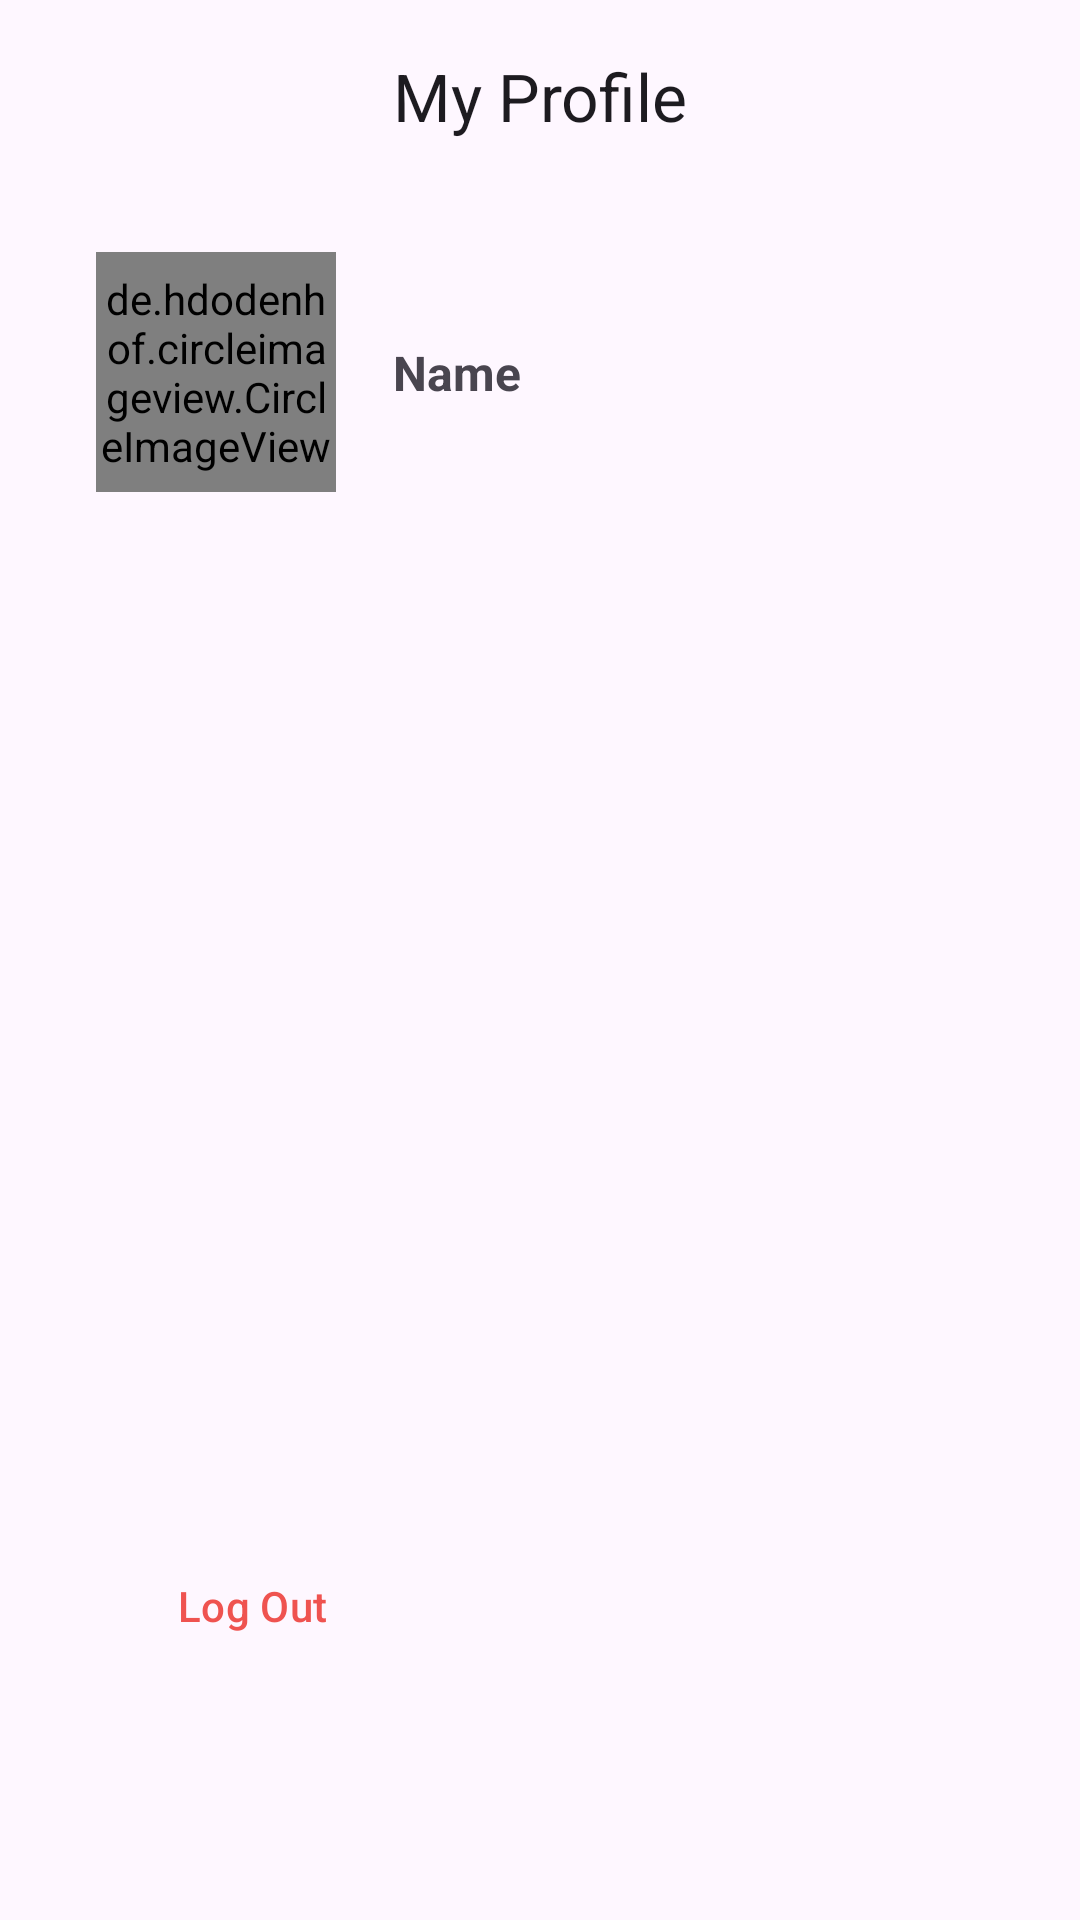

Reconstruct the res/layout file that produces this screen, plus the resources it refers to.
<!-- AndroidManifest.xml: application theme Theme.OPEL -->
<!-- res/layout/fragment_profile.xml -->
<?xml version="1.0" encoding="utf-8"?>
<androidx.constraintlayout.widget.ConstraintLayout xmlns:android="http://schemas.android.com/apk/res/android"
    xmlns:app="http://schemas.android.com/apk/res-auto"
    xmlns:tools="http://schemas.android.com/tools"
    android:layout_width="match_parent"
    android:layout_height="match_parent"
    android:id="@+id/Home_Activity"
    tools:context=".ProfileFragment">

    <androidx.constraintlayout.widget.Guideline
        android:id="@+id/guideline1"
        android:layout_width="wrap_content"
        android:layout_height="wrap_content"
        android:orientation="horizontal"
        app:layout_constraintGuide_begin="24dp" />

    <androidx.constraintlayout.widget.Guideline
        android:id="@+id/guideline2"
        android:layout_width="wrap_content"
        android:layout_height="wrap_content"
        android:orientation="horizontal"
        app:layout_constraintGuide_end="24dp" />

    <androidx.constraintlayout.widget.Guideline
        android:id="@+id/guideline3"
        android:layout_width="wrap_content"
        android:layout_height="wrap_content"
        android:orientation="vertical"
        app:layout_constraintGuide_begin="16dp" />

    <androidx.constraintlayout.widget.Guideline
        android:id="@+id/guideline4"
        android:layout_width="wrap_content"
        android:layout_height="wrap_content"
        android:orientation="vertical"
        app:layout_constraintGuide_end="16dp" />

    <androidx.coordinatorlayout.widget.CoordinatorLayout
        android:id="@+id/coordinatorLayout2"
        android:layout_width="match_parent"
        android:layout_height="wrap_content"
        app:layout_constraintEnd_toEndOf="parent"
        app:layout_constraintStart_toStartOf="parent"
        app:layout_constraintTop_toTopOf="parent">

        <com.google.android.material.appbar.AppBarLayout
            android:id="@+id/appBarLayout"
            android:layout_width="match_parent"
            android:layout_height="wrap_content">

            <com.google.android.material.appbar.MaterialToolbar
                android:id="@+id/topAppBar"
                android:layout_width="match_parent"
                android:layout_height="?attr/actionBarSize"
                app:title="My Profile"
                app:titleCentered="true" />

        </com.google.android.material.appbar.AppBarLayout>

    </androidx.coordinatorlayout.widget.CoordinatorLayout>

    <de.hdodenhof.circleimageview.CircleImageView
        android:id="@+id/profile_image"
        android:layout_width="80dp"
        android:layout_height="80dp"
        android:layout_marginStart="16dp"
        android:src="@drawable/avatars_male"
        app:civ_border_color="#ADADAD"
        app:civ_circle_background_color="@color/Amber_200"
        app:layout_constraintBottom_toBottomOf="parent"
        app:layout_constraintStart_toStartOf="@id/guideline3"
        app:layout_constraintTop_toTopOf="parent"
        app:layout_constraintVertical_bias="0.15" />

    <Button
        android:id="@+id/button5"
        android:layout_width="wrap_content"
        android:layout_height="wrap_content"
        android:text="Log Out"
        android:textAllCaps="false"
        android:textColor="@color/Red_400"
        style="@style/Widget.Material3.Button.TextButton"
        app:layout_constraintBottom_toBottomOf="@id/guideline2"
        app:layout_constraintEnd_toEndOf="@id/guideline4"
        app:layout_constraintHorizontal_bias="0.1"
        app:layout_constraintStart_toEndOf="@+id/guideline3"
        app:layout_constraintTop_toTopOf="parent"
        app:layout_constraintVertical_bias="0.9" />

    <TextView
        android:id="@+id/textView1"
        android:layout_width="wrap_content"
        android:layout_height="wrap_content"
        android:text="Name"
        android:textSize="16sp"
        android:textStyle="bold"
        app:layout_constraintBottom_toBottomOf="@+id/profile_image"
        app:layout_constraintEnd_toStartOf="@+id/guideline4"
        app:layout_constraintHorizontal_bias="0.1"
        app:layout_constraintStart_toEndOf="@+id/profile_image"
        app:layout_constraintTop_toTopOf="@+id/profile_image" />

    <Button
        android:id="@+id/iconButton"
        style="?attr/materialIconButtonStyle"
        android:layout_width="wrap_content"
        android:layout_height="wrap_content"
        app:icon="@drawable/baseline_edit_24"
        android:layout_marginEnd="16dp"
        app:layout_constraintBottom_toBottomOf="@+id/textView1"
        app:layout_constraintEnd_toStartOf="@+id/guideline4"
        app:layout_constraintTop_toTopOf="@+id/textView1" />

</androidx.constraintlayout.widget.ConstraintLayout>
<!-- resources referenced by this layout -->
<resources>
  <color name="Amber_200">#FFE082</color>
  <color name="Red_400">#EF5350</color>
  <!-- drawable avatars_male: png bitmap (drawable, 123843 bytes) -->
  <style name="Theme.OPEL" parent="Theme.Material3.Light.NoActionBar">
          
          <item name="colorPrimary">@color/blue_500</item>
          <item name="colorPrimaryVariant">@color/purple_700</item>
          <item name="colorOnPrimary">@color/white</item>
          
          <item name="colorSecondary">@color/teal_200</item>
          <item name="colorSecondaryVariant">@color/teal_700</item>
          <item name="colorOnSecondary">@color/black</item>
          
          <item name="android:statusBarColor">@color/white</item>
          <item name="android:windowLightStatusBar" tools:targetApi="m">true</item>
          
          
  
          
          <item name="materialAlertDialogTheme">@style/ThemeOverlay.App.MaterialAlertDialog</item>
      </style>
  <color name="blue_500">#2962FF</color>
  <color name="purple_700">#FF3700B3</color>
  <color name="white">#FFFFFFFF</color>
  <color name="teal_200">#FF03DAC5</color>
  <color name="teal_700">#FF018786</color>
  <color name="black">#FF000000</color>
  <style name="ThemeOverlay.App.MaterialAlertDialog" parent="ThemeOverlay.Material3.MaterialAlertDialog">
          <item name="colorPrimary">@color/black</item>
          <item name="alertDialogStyle">@style/MaterialAlertDialog.App</item>
      </style>
  <style name="MaterialAlertDialog.App" parent="MaterialAlertDialog.Material3">
          <item name="shapeAppearance">@style/ShapeAppearance.App.MediumComponent</item>
          <item name="shapeAppearanceOverlay">@null</item>
      </style>
  <style name="ShapeAppearance.App.MediumComponent" parent="ShapeAppearance.Material3.MediumComponent">
          <item name="cornerSize">8dp</item>
      </style>
</resources>
